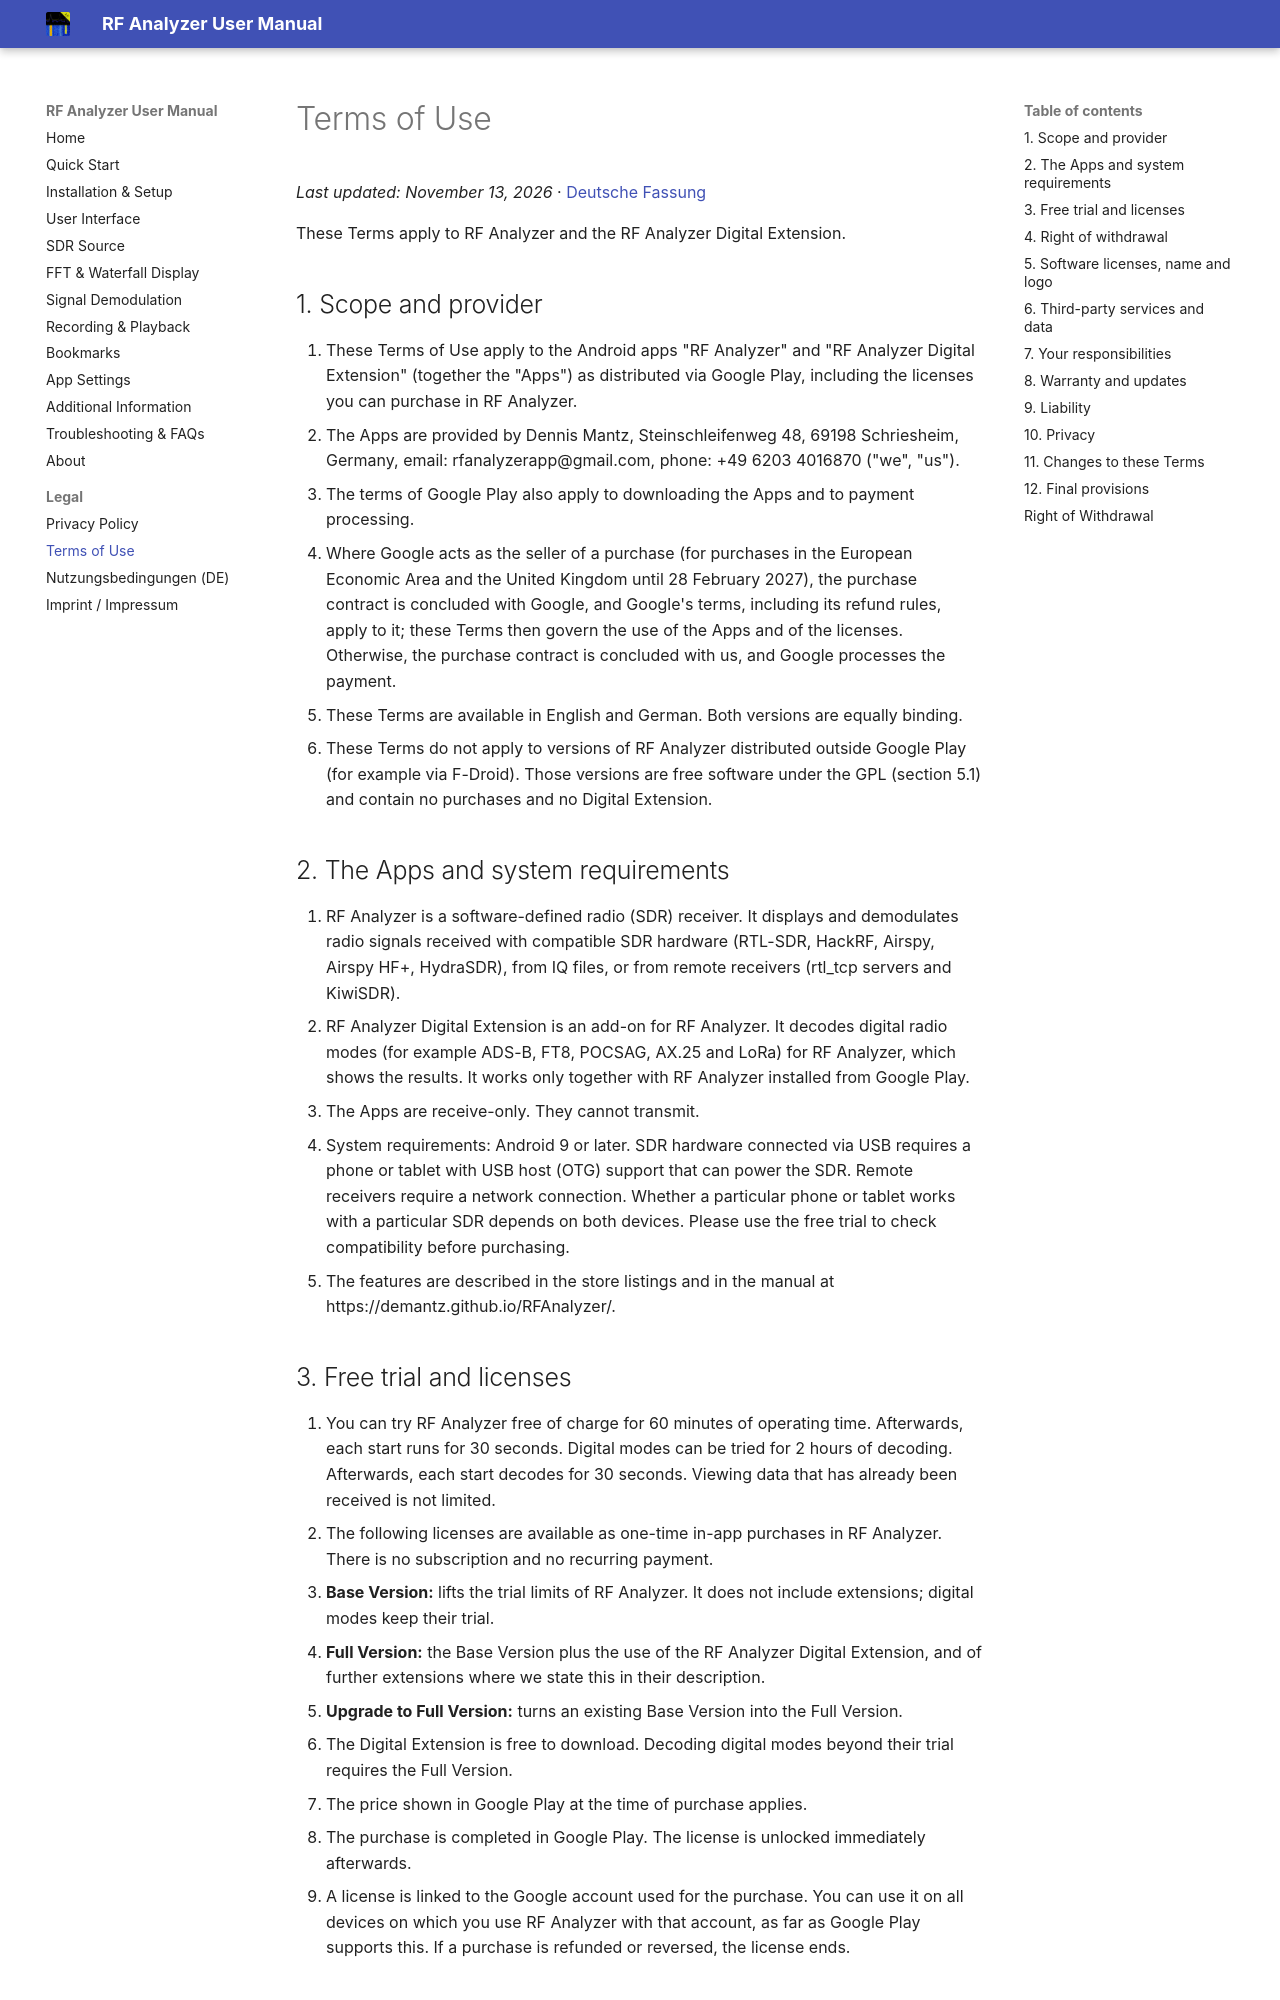

repository: demantz/RFAnalyzer · page: legal/terms.html · generator: mkdocs

# Terms of Use

*Last updated: November 13, 2026* · [Deutsche Fassung](./terms-de.md)

These Terms apply to RF Analyzer and the RF Analyzer Digital Extension.

## 1. Scope and provider

1. These Terms of Use apply to the Android apps "RF Analyzer" and "RF Analyzer Digital Extension" (together the "Apps") as distributed via Google Play, including the licenses you can purchase in RF Analyzer.
2. The Apps are provided by Dennis Mantz, Steinschleifenweg 48, 69198 Schriesheim, Germany, email: rfanalyzerapp@gmail.com, phone: +49 6203 4016870 ("we", "us").
3. The terms of Google Play also apply to downloading the Apps and to payment processing.
4. Where Google acts as the seller of a purchase (for purchases in the European Economic Area and the United Kingdom until 28 February 2027), the purchase contract is concluded with Google, and Google's terms, including its refund rules, apply to it; these Terms then govern the use of the Apps and of the licenses. Otherwise, the purchase contract is concluded with us, and Google processes the payment.
5. These Terms are available in English and German. Both versions are equally binding.
6. These Terms do not apply to versions of RF Analyzer distributed outside Google Play (for example via F-Droid). Those versions are free software under the GPL (section 5.1) and contain no purchases and no Digital Extension.

## 2. The Apps and system requirements

1. RF Analyzer is a software-defined radio (SDR) receiver. It displays and demodulates radio signals received with compatible SDR hardware (RTL-SDR, HackRF, Airspy, Airspy HF+, HydraSDR), from IQ files, or from remote receivers (rtl\_tcp servers and KiwiSDR).
2. RF Analyzer Digital Extension is an add-on for RF Analyzer. It decodes digital radio modes (for example ADS-B, FT8, POCSAG, AX.25 and LoRa) for RF Analyzer, which shows the results. It works only together with RF Analyzer installed from Google Play.
3. The Apps are receive-only. They cannot transmit.
4. System requirements: Android 9 or later. SDR hardware connected via USB requires a phone or tablet with USB host (OTG) support that can power the SDR. Remote receivers require a network connection. Whether a particular phone or tablet works with a particular SDR depends on both devices. Please use the free trial to check compatibility before purchasing.
5. The features are described in the store listings and in the manual at https://demantz.github.io/RFAnalyzer/.

## 3. Free trial and licenses

1. You can try RF Analyzer free of charge for 60 minutes of operating time. Afterwards, each start runs for 30 seconds. Digital modes can be tried for 2 hours of decoding. Afterwards, each start decodes for 30 seconds. Viewing data that has already been received is not limited.
2. The following licenses are available as one-time in-app purchases in RF Analyzer. There is no subscription and no recurring payment.
   - **Base Version:** lifts the trial limits of RF Analyzer. It does not include extensions; digital modes keep their trial.
   - **Full Version:** the Base Version plus the use of the RF Analyzer Digital Extension, and of further extensions where we state this in their description.
   - **Upgrade to Full Version:** turns an existing Base Version into the Full Version.
3. The Digital Extension is free to download. Decoding digital modes beyond their trial requires the Full Version.
4. The price shown in Google Play at the time of purchase applies.
5. The purchase is completed in Google Play. The license is unlocked immediately afterwards.
6. A license is linked to the Google account used for the purchase. You can use it on all devices on which you use RF Analyzer with that account, as far as Google Play supports this. If a purchase is refunded or reversed, the license ends.
